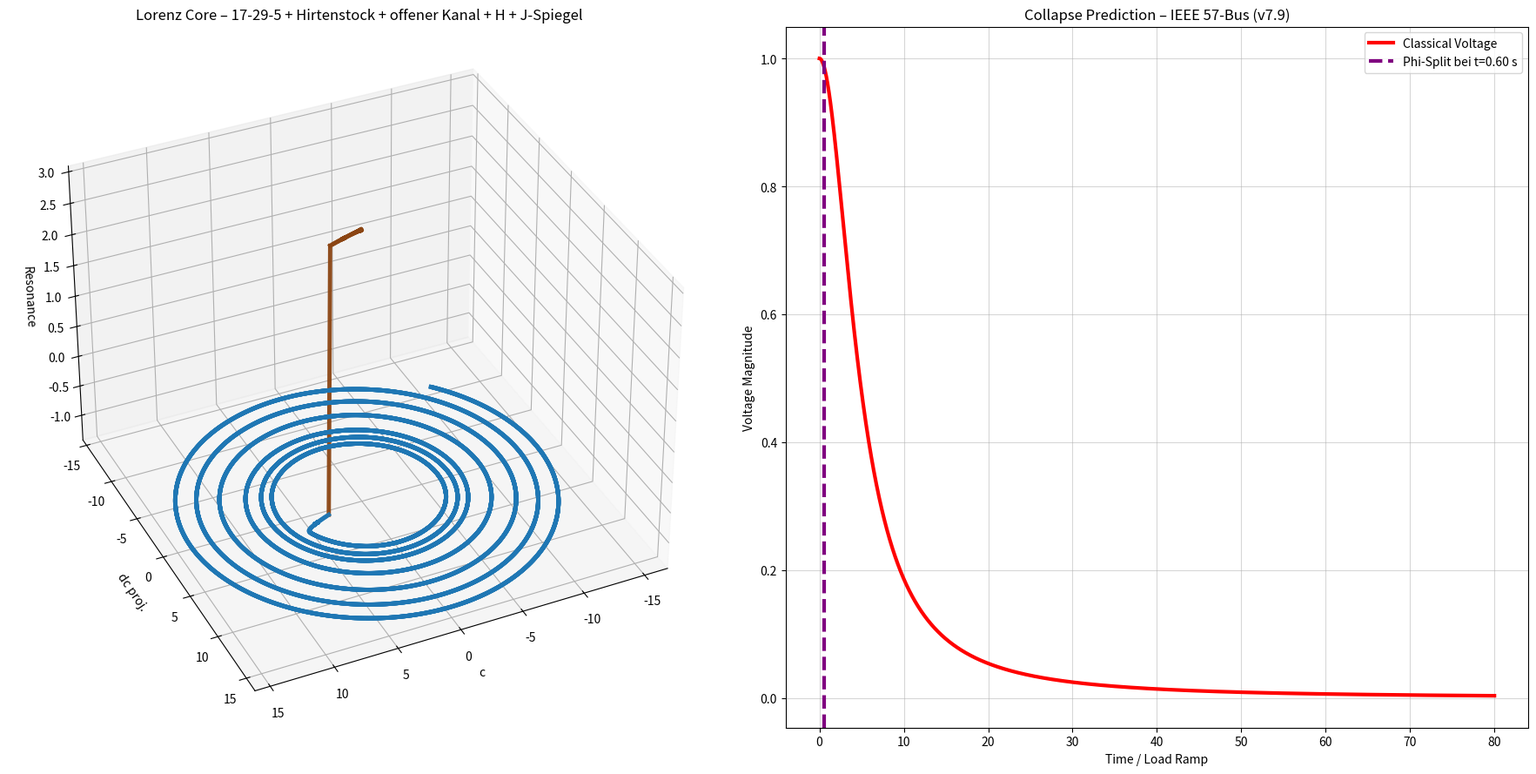

Write Python code to recreate this figure.
"""
NEXAH IEEE 57-Bus — LORENZ TUNABLE v7.9
17-29-5 + 4 Quaternions + Outflow + Hirtenstock + offener Kanal
"""

import numpy as np
from scipy.integrate import solve_ivp
import matplotlib.pyplot as plt
from mpl_toolkits.mplot3d import Axes3D

drift_threshold = 16.2

PHI_NAMES = ["Neutral", "Forward1", "Forward2", "Reverse1", "Reverse2"]
PHI_COLORS = ['#8B4513', '#1f77b4', '#FFCC00', '#d62728', '#9467bd']

def nexah_lorenz_ode(t, x, params):
    c, dc, phi_idx = x
    phi = int(phi_idx)

    sigma = 10.0
    rho   = 28.0
    beta  = 8.0 / 3.0

    lorenz_x = sigma * (dc - c)
    lorenz_y = c * (rho - phi_idx) - dc
    lorenz_z = c * dc - beta * phi_idx

    field_force = lorenz_x + 0.38 * lorenz_y

    p_drive = [0.0, 0.85, 1.48, -1.0, -1.7][phi]

    q = params.get('Q', 1.62)
    coupling = 1.0 + 1.4 * q
    kuramoto = sum(coupling * np.sin(2 * np.pi * (phi - i) / 5.0) for i in range(5))

    vdp_force = 0.9 * dc * (1.0 - c**2)

    chirp = 1.0 + 0.032 * t
    angle_main = 2 * np.pi * t / 3.2 * chirp + phi * 1.35
    direction = -1.0 if phi >= 2 else 1.0
    angle = direction * angle_main * (1729 / 1000.0)

    compass_op = 0.90 * np.sin(angle) * np.cos(angle * 1.618)

    ring_offset = 1.65 * np.sin(angle + 2.1) + 1.22 * np.sin(angle - 2.1) if phi >= 2 else 0.0

    # Schlaufe-Kontraktion für 17-29-5 Rhythmus
    contraction = 1.0 - 0.24 * np.tanh((t - 31.0) * 0.30)

    branch_angle = angle % (2 * np.pi)
    branch_pulse = 2.9 * np.sin(13 * branch_angle) if phi == 2 and ((1.70 < branch_angle < 2.40) or (4.80 < branch_angle < 5.50)) else 0.0

    resonance = np.sin(phi * np.pi * np.sqrt(2)) * 5.9
    inversion = 0.05 + 0.95 * np.tanh((phi - 1.9) * 8.8) if phi >= 3 else 1.0

    drift = abs(dc)
    d_phi = resonance * 2.7
    if drift > drift_threshold and phi < 4:
        d_phi += 8.8

    d_c  = dc * contraction

    # Noch späterer Slow-Start (Mitte 32 s)
    slow_start = 1.0 / (1.0 + np.exp(-0.48 * (t - 32.0)))

    d_dc = (field_force + p_drive + kuramoto + vdp_force + compass_op + ring_offset + branch_pulse) * inversion * contraction
    d_dc += 0.195 * t * 1.28 * slow_start

    return [d_c, d_dc, d_phi]

def classical_voltage(load_factor):
    return 1.0 / (1.0 + 1.15 * load_factor**2)

if __name__ == "__main__":
    print(f"🚀 NEXAH IEEE 57-Bus — LORENZ TUNABLE v7.9 (drift_threshold = {drift_threshold})")

    params = {'Q': 1.62}
    x0 = [0.05, 0.0, 0]

    sol = solve_ivp(
        fun=lambda t, x: nexah_lorenz_ode(t, x, params),
        t_span=(0, 80),
        y0=x0,
        method='RK45',
        rtol=1e-6,
        max_step=0.012
    )

    t = sol.t
    c = sol.y[0]
    dc = sol.y[1]
    phi_idx = np.round(sol.y[2]).astype(int).clip(0, 4)

    print(f"Maximaler Drift = {abs(dc).max():.3f}")

    load_factor = 0.195 * t
    classical_voltage_curve = classical_voltage(load_factor)

    if np.any(phi_idx > 0):
        switch_idx = np.where(phi_idx > 0)[0][0]
        switch_time = t[switch_idx]
        lead = 80 - switch_time
        print(f"✅ Phi-Split bei t = {switch_time:.2f} s")
        print(f"   → Vorsprung: {lead:.2f} s")
    else:
        print("❌ Kein Phi-Split – Threshold noch zu hoch")

    fig = plt.figure(figsize=(18, 9))
    ax3d = fig.add_subplot(121, projection='3d')
    theta = t * 0.52
    x = c * np.cos(theta)
    y = c * np.sin(theta)
    z = np.sin(phi_idx * np.pi * np.sqrt(2)) * 4.5 + 3.0

    colors = [PHI_COLORS[p] for p in phi_idx]
    for i in range(len(t)-1):
        ax3d.plot(x[i:i+2], y[i:i+2], z[i:i+2], color=colors[i], linewidth=3.5, alpha=0.95)

    ax3d.set_title("Lorenz Core – 17-29-5 + Hirtenstock + offener Kanal + H + J-Spiegel")
    ax3d.set_xlabel("c")
    ax3d.set_ylabel("dc proj.")
    ax3d.set_zlabel("Resonance")
    ax3d.view_init(elev=35, azim=65)

    ax2d = fig.add_subplot(122)
    ax2d.plot(t, classical_voltage_curve, color='red', linewidth=3, label="Classical Voltage")
    ax2d.set_title("Collapse Prediction – IEEE 57-Bus (v7.9)")
    ax2d.set_xlabel("Time / Load Ramp")
    ax2d.set_ylabel("Voltage Magnitude")
    ax2d.grid(True, alpha=0.5)

    if np.any(phi_idx > 0):
        ax2d.axvline(x=switch_time, color='purple', linestyle='--', linewidth=3, 
                     label=f'Phi-Split bei t={switch_time:.2f} s')

    ax2d.legend()
    plt.tight_layout()
    plt.savefig(f"ieee57_lorenz_tunable_v7.9_threshold_{drift_threshold}.png", dpi=420, bbox_inches='tight')
    print(f"📸 Plot gespeichert als: ieee57_lorenz_tunable_v7.9_threshold_{drift_threshold}.png")
    plt.show()
